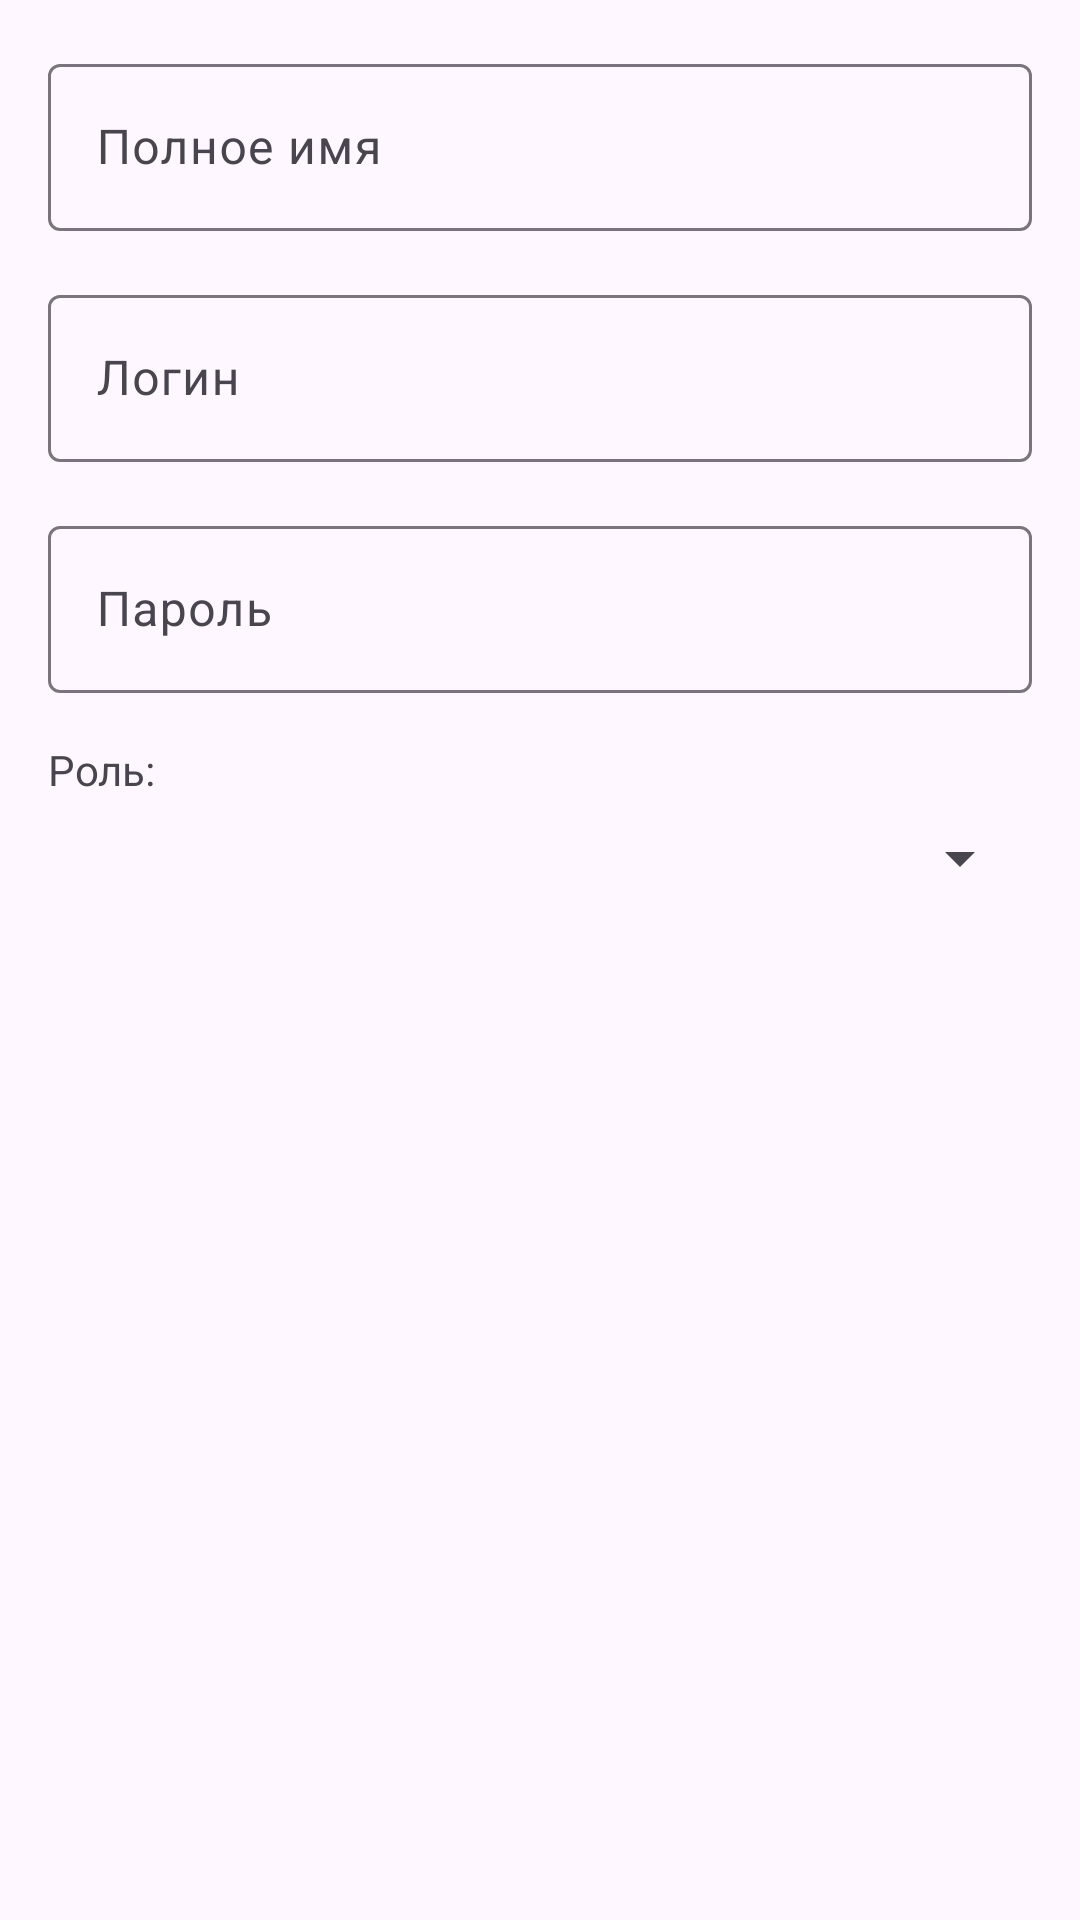

The Android layout XML behind this screen, and the referenced resources:
<!-- AndroidManifest.xml: application theme Theme.DriverMobileApp -->
<!-- res/layout/dialog_add_user.xml -->
<?xml version="1.0" encoding="utf-8"?>
<LinearLayout xmlns:android="http://schemas.android.com/apk/res/android"
    android:layout_width="match_parent"
    android:layout_height="wrap_content"
    android:orientation="vertical"
    android:padding="16dp">

    
    <com.google.android.material.textfield.TextInputLayout
        android:layout_width="match_parent"
        android:layout_height="wrap_content"
        android:layout_marginBottom="16dp">

        <com.google.android.material.textfield.TextInputEditText
            android:id="@+id/etFullName"
            android:layout_width="match_parent"
            android:layout_height="wrap_content"
            android:hint="Полное имя"
            android:inputType="textCapWords" />

    </com.google.android.material.textfield.TextInputLayout>

    
    <com.google.android.material.textfield.TextInputLayout
        android:layout_width="match_parent"
        android:layout_height="wrap_content"
        android:layout_marginBottom="16dp">

        <com.google.android.material.textfield.TextInputEditText
            android:id="@+id/etLogin"
            android:layout_width="match_parent"
            android:layout_height="wrap_content"
            android:hint="Логин"
            android:inputType="text" />

    </com.google.android.material.textfield.TextInputLayout>

    
    <com.google.android.material.textfield.TextInputLayout
        android:layout_width="match_parent"
        android:layout_height="wrap_content"
        android:layout_marginBottom="16dp">

        <com.google.android.material.textfield.TextInputEditText
            android:id="@+id/etPassword"
            android:layout_width="match_parent"
            android:layout_height="wrap_content"
            android:hint="Пароль"
            android:inputType="textPassword" />

    </com.google.android.material.textfield.TextInputLayout>

    
    <TextView
        android:layout_width="match_parent"
        android:layout_height="wrap_content"
        android:text="Роль:"
        android:textSize="14sp"
        android:layout_marginBottom="8dp" />

    <Spinner
        android:id="@+id/spinnerRole"
        android:layout_width="match_parent"
        android:layout_height="wrap_content" />

</LinearLayout>
<!-- resources referenced by this layout -->
<resources>
  <style name="Theme.DriverMobileApp" parent="Base.Theme.DriverMobileApp" />
  <style name="Base.Theme.DriverMobileApp" parent="Theme.Material3.DayNight.NoActionBar">
          
          
      </style>
</resources>
